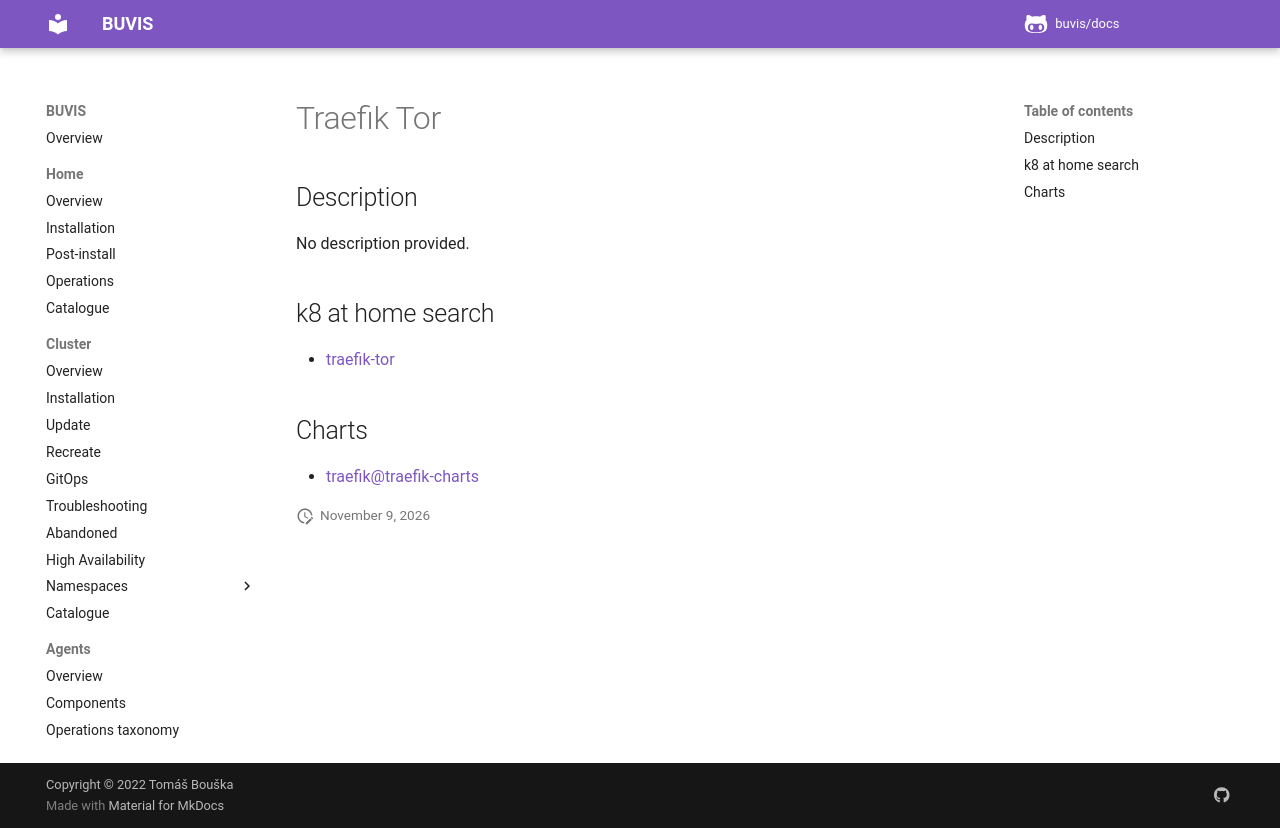

repository: buvis/docs · page: cluster/catalogue/traefik-tor/index.html · generator: mkdocs

# Traefik Tor

## Description

No description provided.

## k8 at home search

- [traefik-tor](https://nanne.dev/k8s-at-home-search/#/traefik-tor)

## Charts

- [traefik@traefik-charts](https://helm.traefik.io/traefik/)
